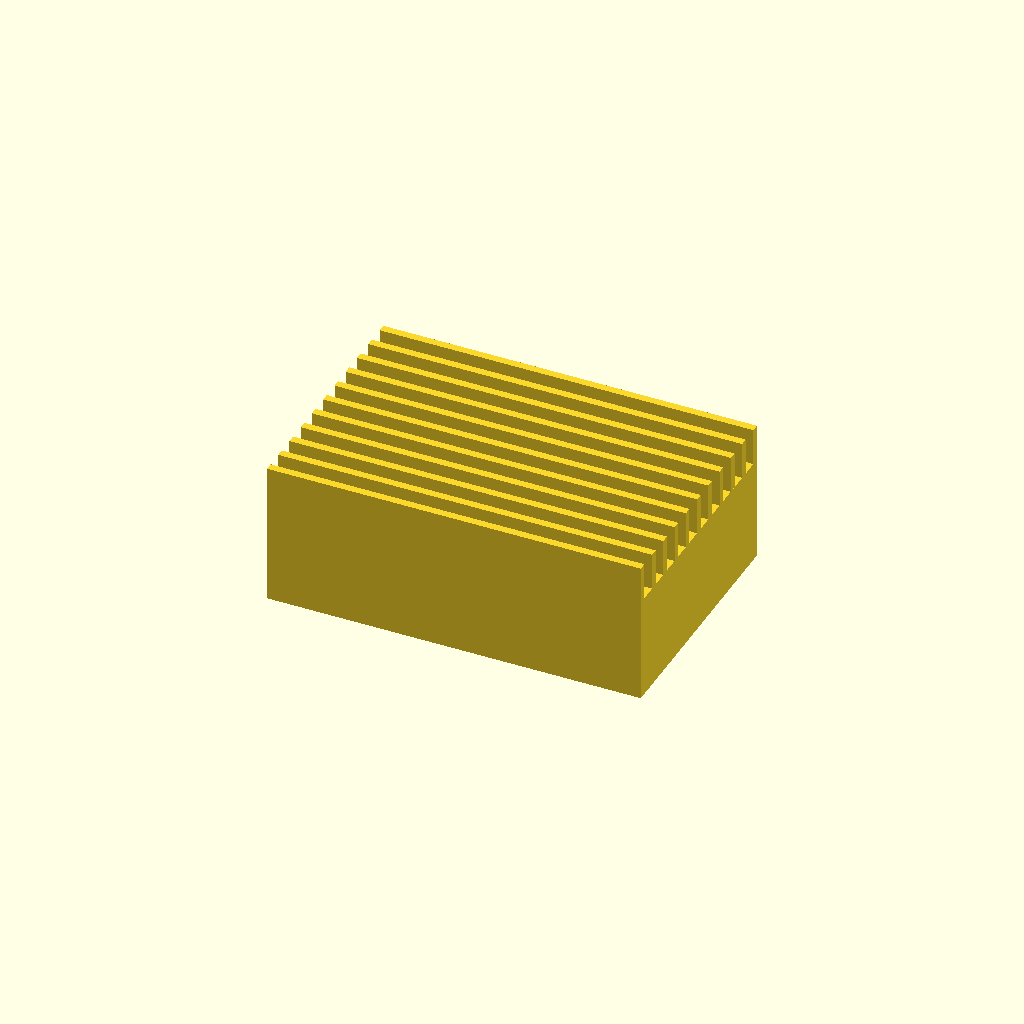
Cell 1: the model at its default parameters.
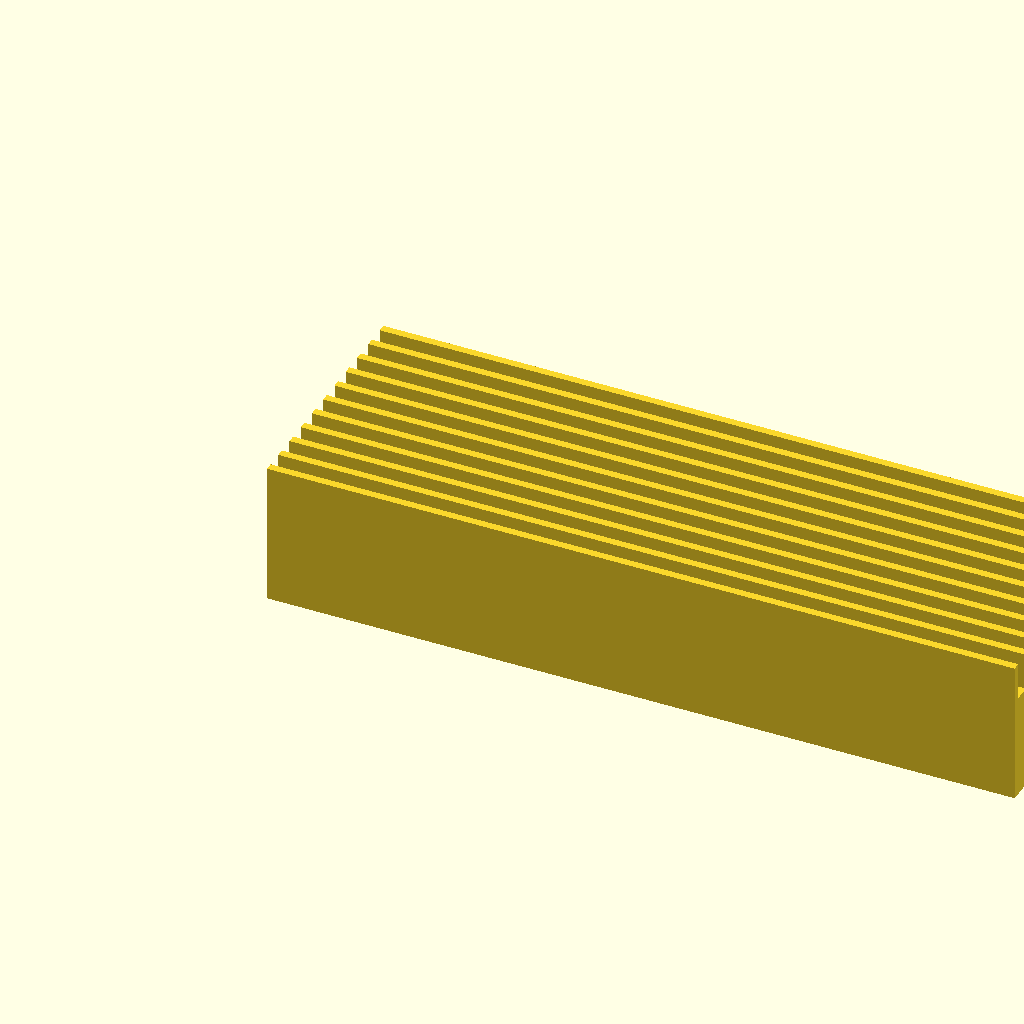
Cell 2: box_len = 240 (everything else at default).
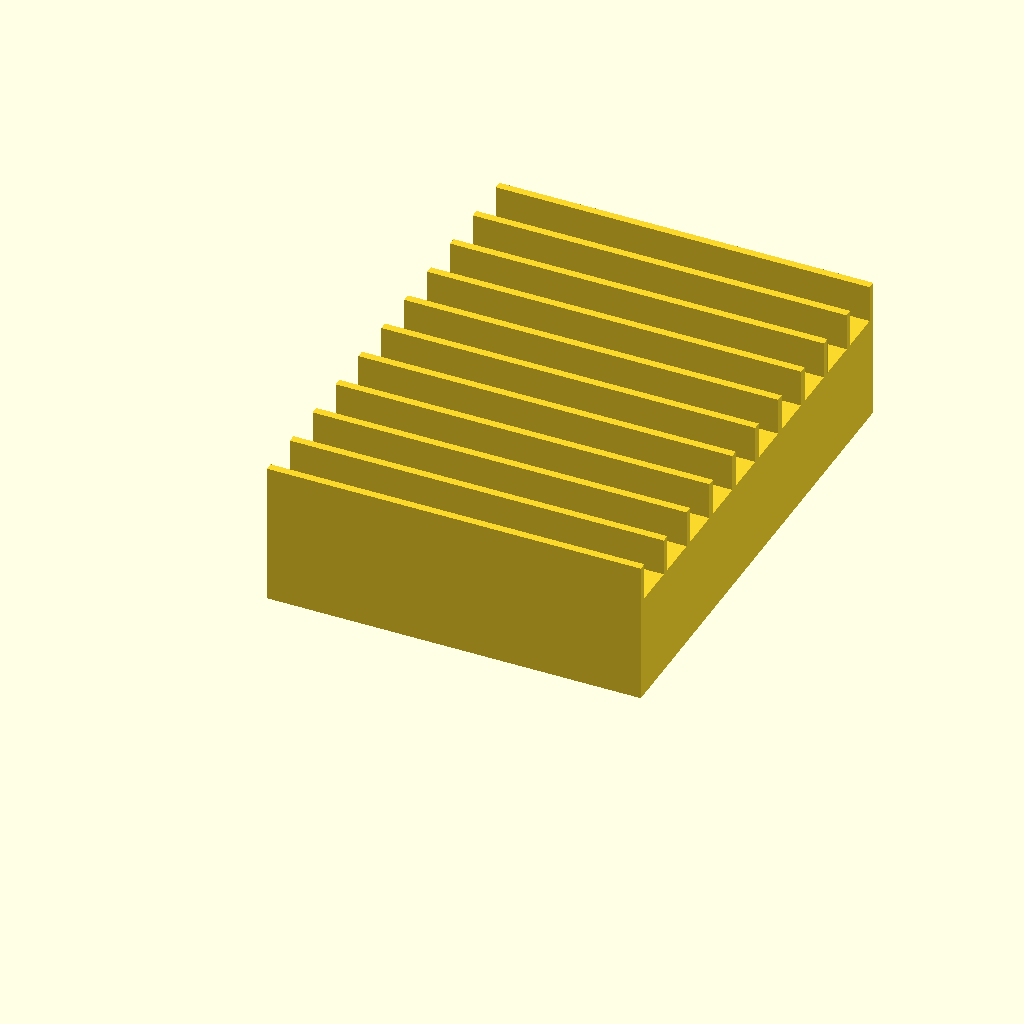
Cell 3: the same model with box_wid = 160.
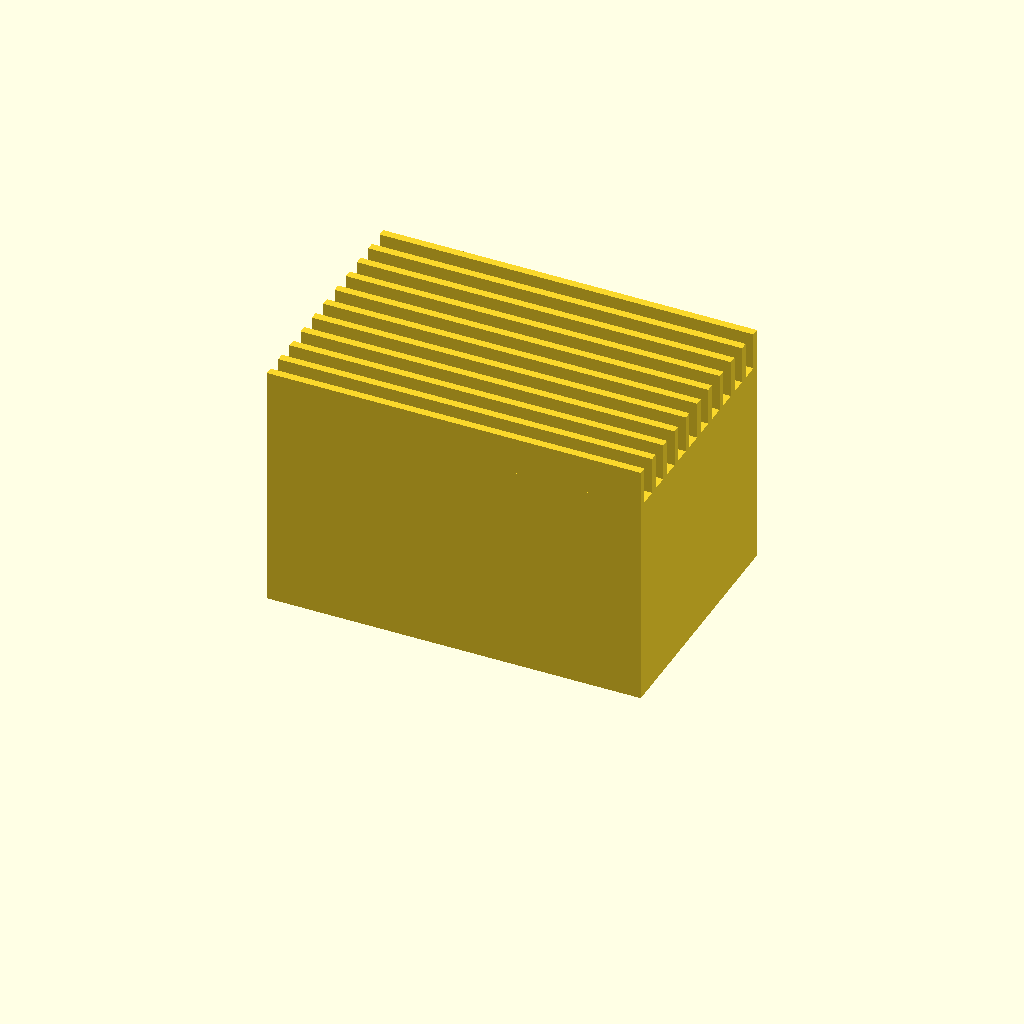
Cell 4: the same model with box_h = 68.
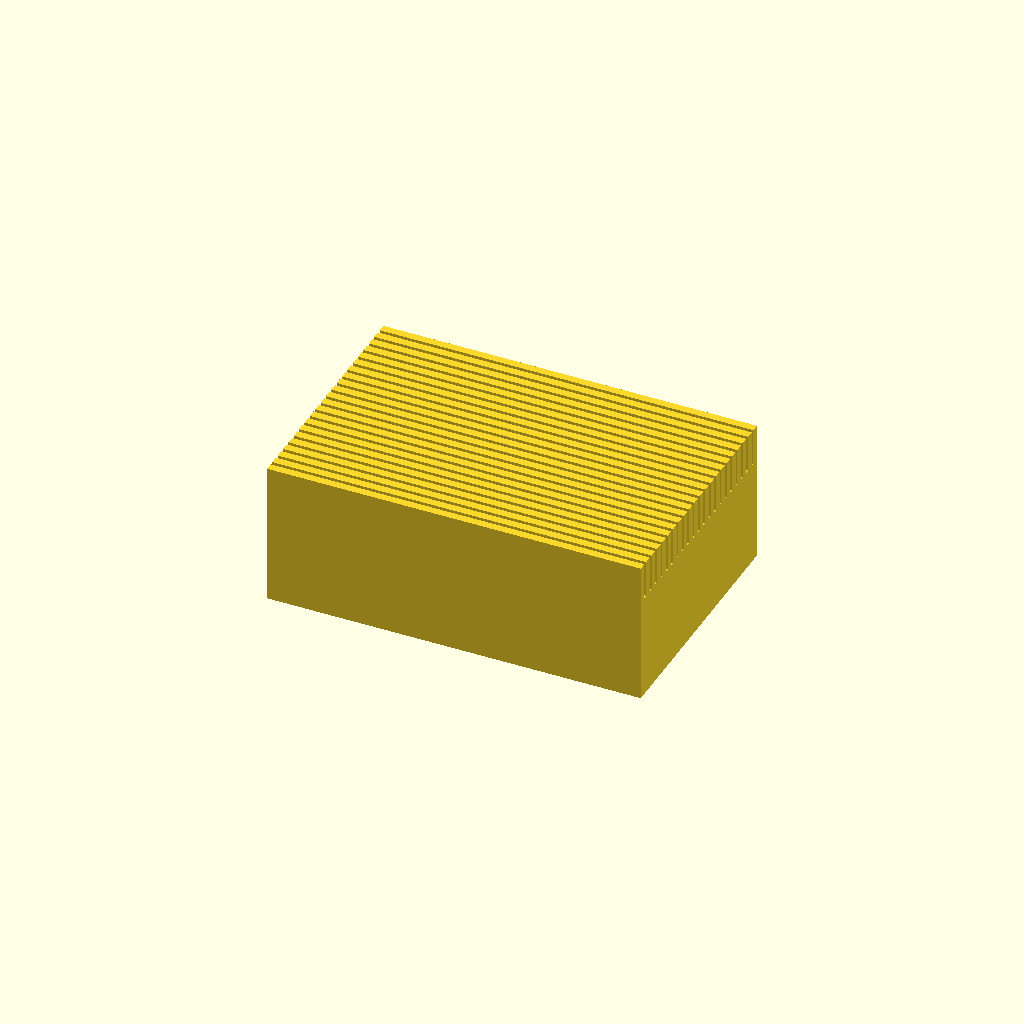
Cell 5: fin_count = 22 (everything else at default).
All cells are drawn from one camera (rotation 55°, 0°, 25°, orthographic, colour scheme Cornfield), so only the parameter changes between them.
Source of the model, languages/scad/examples/03-finned-heatsink-enclosure/heatsink_enclosure.scad:
// Finned Power-Electronics Heatsink Enclosure (mm)
$fn = 32;

box_len = 120;
box_wid = 80;
box_h = 34;
wall_t = 4;
fin_count = 11;
fin_t = 2.5;
fin_h = 12;
boss_r = 4.5;
screw_r = 1.7;

function fin_pitch(total_w, n, t) = (total_w - t) / (n - 1);

module heatsink_enclosure() {
  pitch = fin_pitch(box_wid, fin_count, fin_t);
  difference() {
    union() {
      cube([box_len, box_wid, box_h]);
      for (i = [0 : fin_count - 1]) {
        translate([0, i * pitch, box_h])
          cube([box_len, fin_t, fin_h]);
      }
    }
    translate([wall_t, wall_t, -1])
      cube([box_len - 2 * wall_t, box_wid - 2 * wall_t, box_h - wall_t + 1]);
  }

  for (x = [wall_t + boss_r, box_len - wall_t - boss_r]) {
    for (y = [wall_t + boss_r, box_wid - wall_t - boss_r]) {
      difference() {
        translate([x, y, 0])
          cylinder(r = boss_r, h = box_h - wall_t);
        translate([x, y, -1])
          cylinder(r = screw_r, h = box_h);
      }
    }
  }
}

heatsink_enclosure();
Parameter table extracted from the source (name, type, default, range or options):
box_len: number, default 120
box_wid: number, default 80
box_h: number, default 34
wall_t: number, default 4
fin_count: number, default 11
fin_t: number, default 2.5
fin_h: number, default 12
boss_r: number, default 4.5
screw_r: number, default 1.7
